Dataset: deep_learn (GitHub, jsnagai/Automated-Stomata-Classification-and-Detection-in-Microscope-Images-of-Maize-Cultivars). Classes: erro, stoma.

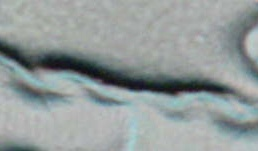
Label: erro

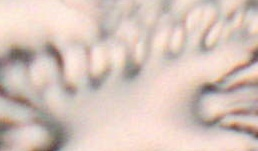
Label: erro

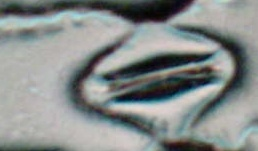
Label: stoma

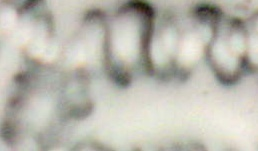
Label: erro

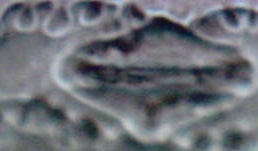
Label: stoma

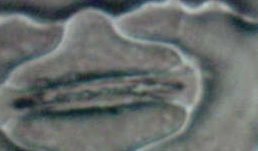
Label: stoma
